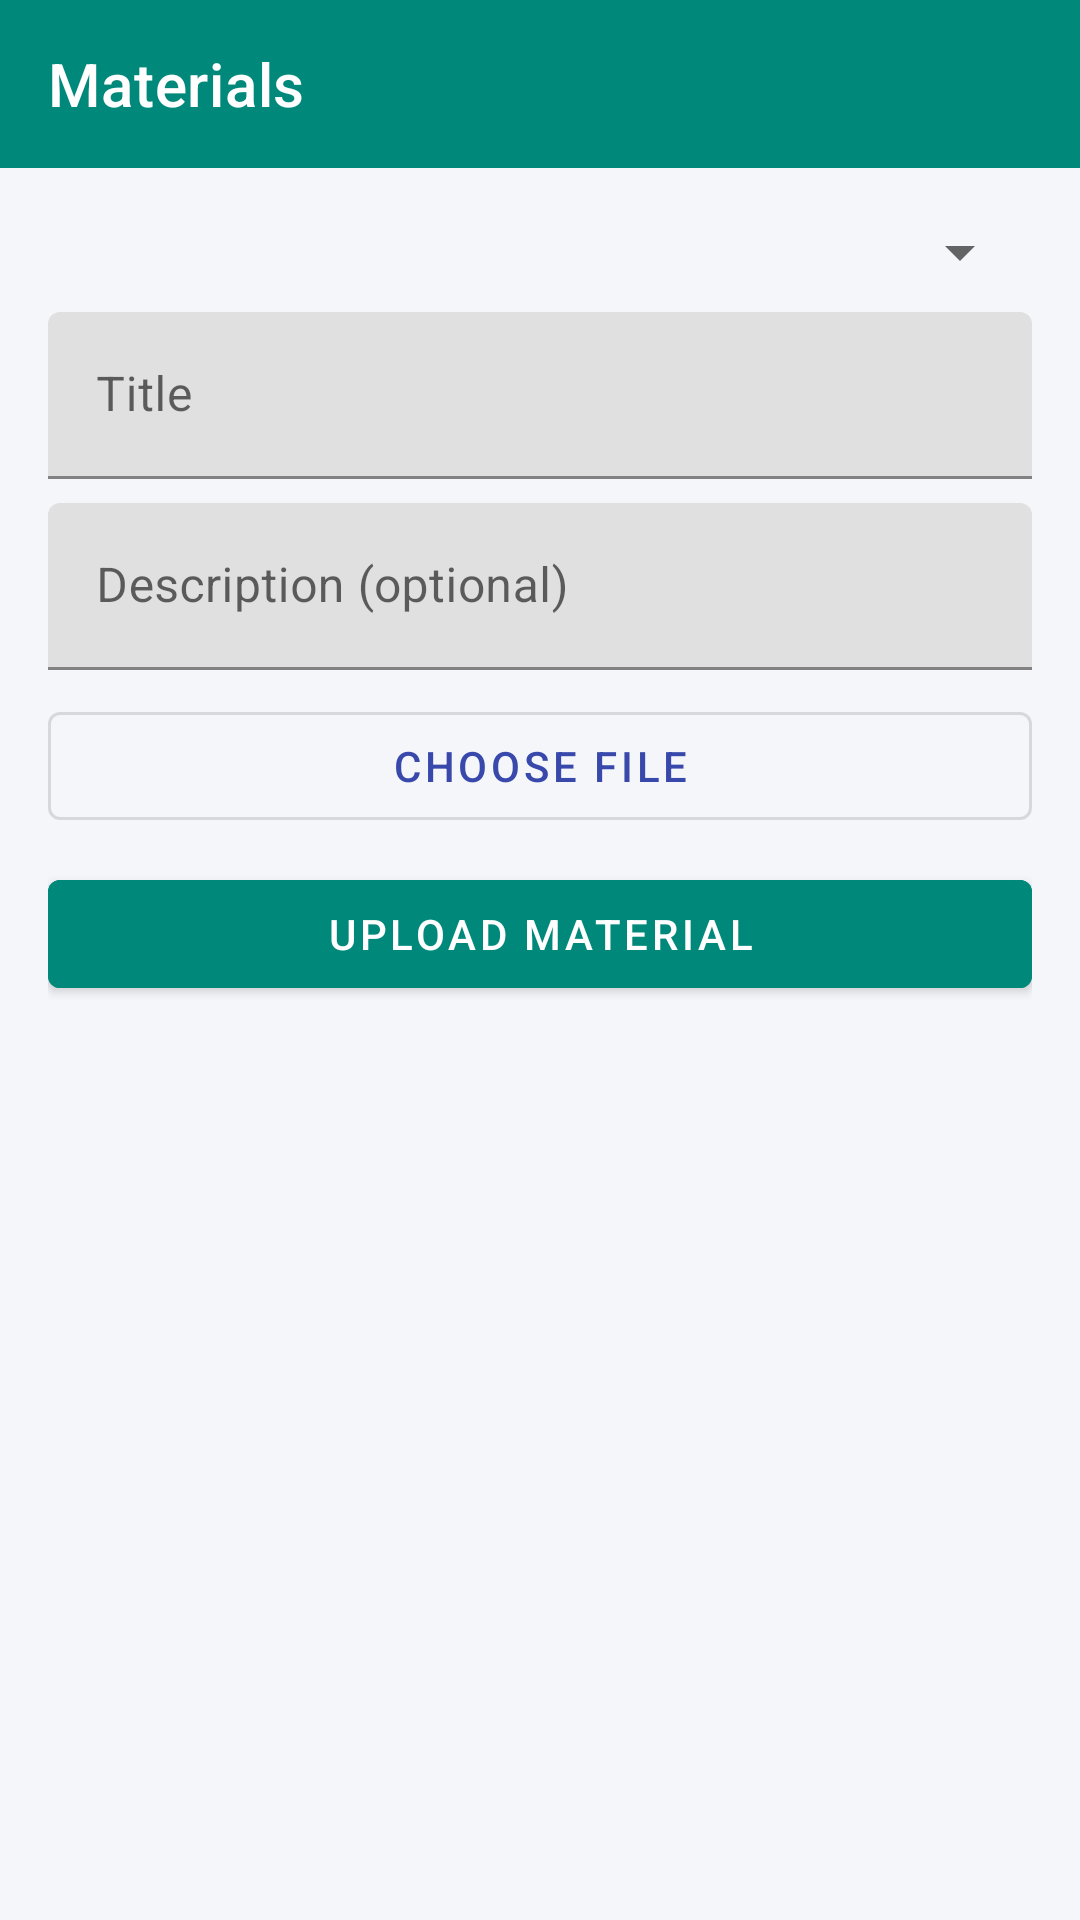

Write the Android layout XML for this screen, with the resource values it uses.
<!-- AndroidManifest.xml: application theme Theme.EduMind -->
<!-- res/layout/activity_faculty_materials.xml -->
<?xml version="1.0" encoding="utf-8"?>
<LinearLayout xmlns:android="http://schemas.android.com/apk/res/android"
    xmlns:app="http://schemas.android.com/apk/res-auto"
    android:layout_width="match_parent"
    android:layout_height="match_parent"
    android:orientation="vertical"
    android:background="@color/paper">

    <androidx.appcompat.widget.Toolbar
        android:id="@+id/toolbar"
        android:layout_width="match_parent"
        android:layout_height="?attr/actionBarSize"
        android:background="@color/faculty"
        app:titleTextColor="@color/white"
        app:title="Materials" />

    <ScrollView android:layout_width="match_parent" android:layout_height="wrap_content">
        <LinearLayout android:layout_width="match_parent" android:layout_height="wrap_content"
            android:orientation="vertical" android:padding="16dp">

            <Spinner android:id="@+id/subjectSpinner" android:layout_width="match_parent" android:layout_height="wrap_content" />

            <com.google.android.material.textfield.TextInputLayout
                android:layout_width="match_parent" android:layout_height="wrap_content" android:layout_marginTop="8dp" android:hint="Title">
                <com.google.android.material.textfield.TextInputEditText android:id="@+id/titleInput"
                    android:layout_width="match_parent" android:layout_height="wrap_content" />
            </com.google.android.material.textfield.TextInputLayout>

            <com.google.android.material.textfield.TextInputLayout
                android:layout_width="match_parent" android:layout_height="wrap_content" android:layout_marginTop="8dp" android:hint="Description (optional)">
                <com.google.android.material.textfield.TextInputEditText android:id="@+id/descriptionInput"
                    android:layout_width="match_parent" android:layout_height="wrap_content" />
            </com.google.android.material.textfield.TextInputLayout>

            <com.google.android.material.button.MaterialButton android:id="@+id/pickFileButton"
                style="@style/Widget.MaterialComponents.Button.OutlinedButton"
                android:layout_width="match_parent" android:layout_height="wrap_content" android:layout_marginTop="8dp"
                android:text="Choose file" />

            <com.google.android.material.button.MaterialButton android:id="@+id/uploadButton"
                android:layout_width="match_parent" android:layout_height="wrap_content" android:layout_marginTop="8dp"
                android:backgroundTint="@color/faculty" android:text="Upload material" />
        </LinearLayout>
    </ScrollView>

    <androidx.recyclerview.widget.RecyclerView
        android:id="@+id/recyclerView"
        android:layout_width="match_parent"
        android:layout_height="0dp"
        android:layout_weight="1" />
</LinearLayout>
<!-- resources referenced by this layout -->
<resources>
  <color name="faculty">#00897B</color>
  <color name="paper">#F5F6FA</color>
  <color name="white">#FFFFFF</color>
  <style name="Theme.EduMind" parent="Theme.MaterialComponents.DayNight.NoActionBar">
          <item name="colorPrimary">@color/admin</item>
          <item name="colorPrimaryDark">@color/admin_dark</item>
          <item name="colorAccent">@color/admin</item>
          <item name="android:windowBackground">@color/paper</item>
      </style>
  <color name="admin">#3949AB</color>
  <color name="admin_dark">#2A3585</color>
</resources>
